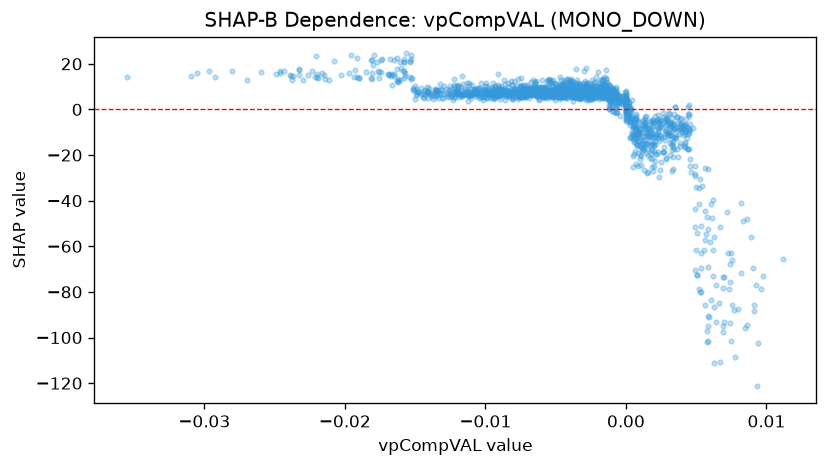

Source data for this figure (header and first rows):
feature_value, shap_value
-0.001675, 4.824
0.003971, -7.555
0.004532, -9.024
0.004423, -17.54
1.4807717889198102e-05, 0.106
-0.001184, 3.905
0.002046, -3.095
-0.002506, 5.311
-0.006662, 8.977
-0.002825, 9.685
0.0007214, -10.22
0.0008098, -10.68
-0.0009931, 5.678
-0.00752, 6.417
-0.007708, 7.355
0.003284, -17.68
0.0002929, -5.096
0.002311, -9.714
0.004147, -7.373
0.002979, -10.45
0.007771, -108.7
0.006277, -111.2
0.006703, -51.75
0.003468, 1.234
0.009308, -121.4
-0.001379, 8.772
-0.00118, 10.59
-0.0092, 7.936
-0.001361, 8.461
-0.001978, 7.93
0.001188, -12.26
-0.003815, 10.35
0.0, 6.455
2.650446731422562e-05, -1.518
-0.001766, 10.03
-0.0008978, 9.446
-0.002096, 7.177
-0.0005991, 6.343
-0.001748, 5.98
0.001601, -8.185
0.001324, -6.244
0.0007503, -9.067
0.004207, -10.6
0.004896, -24.77
0.007479, -101.3
0.002853, -21.67
0.0001971, 1.707
-0.009017, 5.735
0.005319, -51.21
0.003357, -14.11
0.002204, -7.637
0.001019, -13.9
0.0008391, -24.9
7.747558265691623e-05, 4.175
-0.001234, 8.439
-0.003543, 11.68
-0.002023, 9.715
-0.006678, 8.602
-0.004522, 6.339
-0.003864, 12.25
... 1,593 more rows
